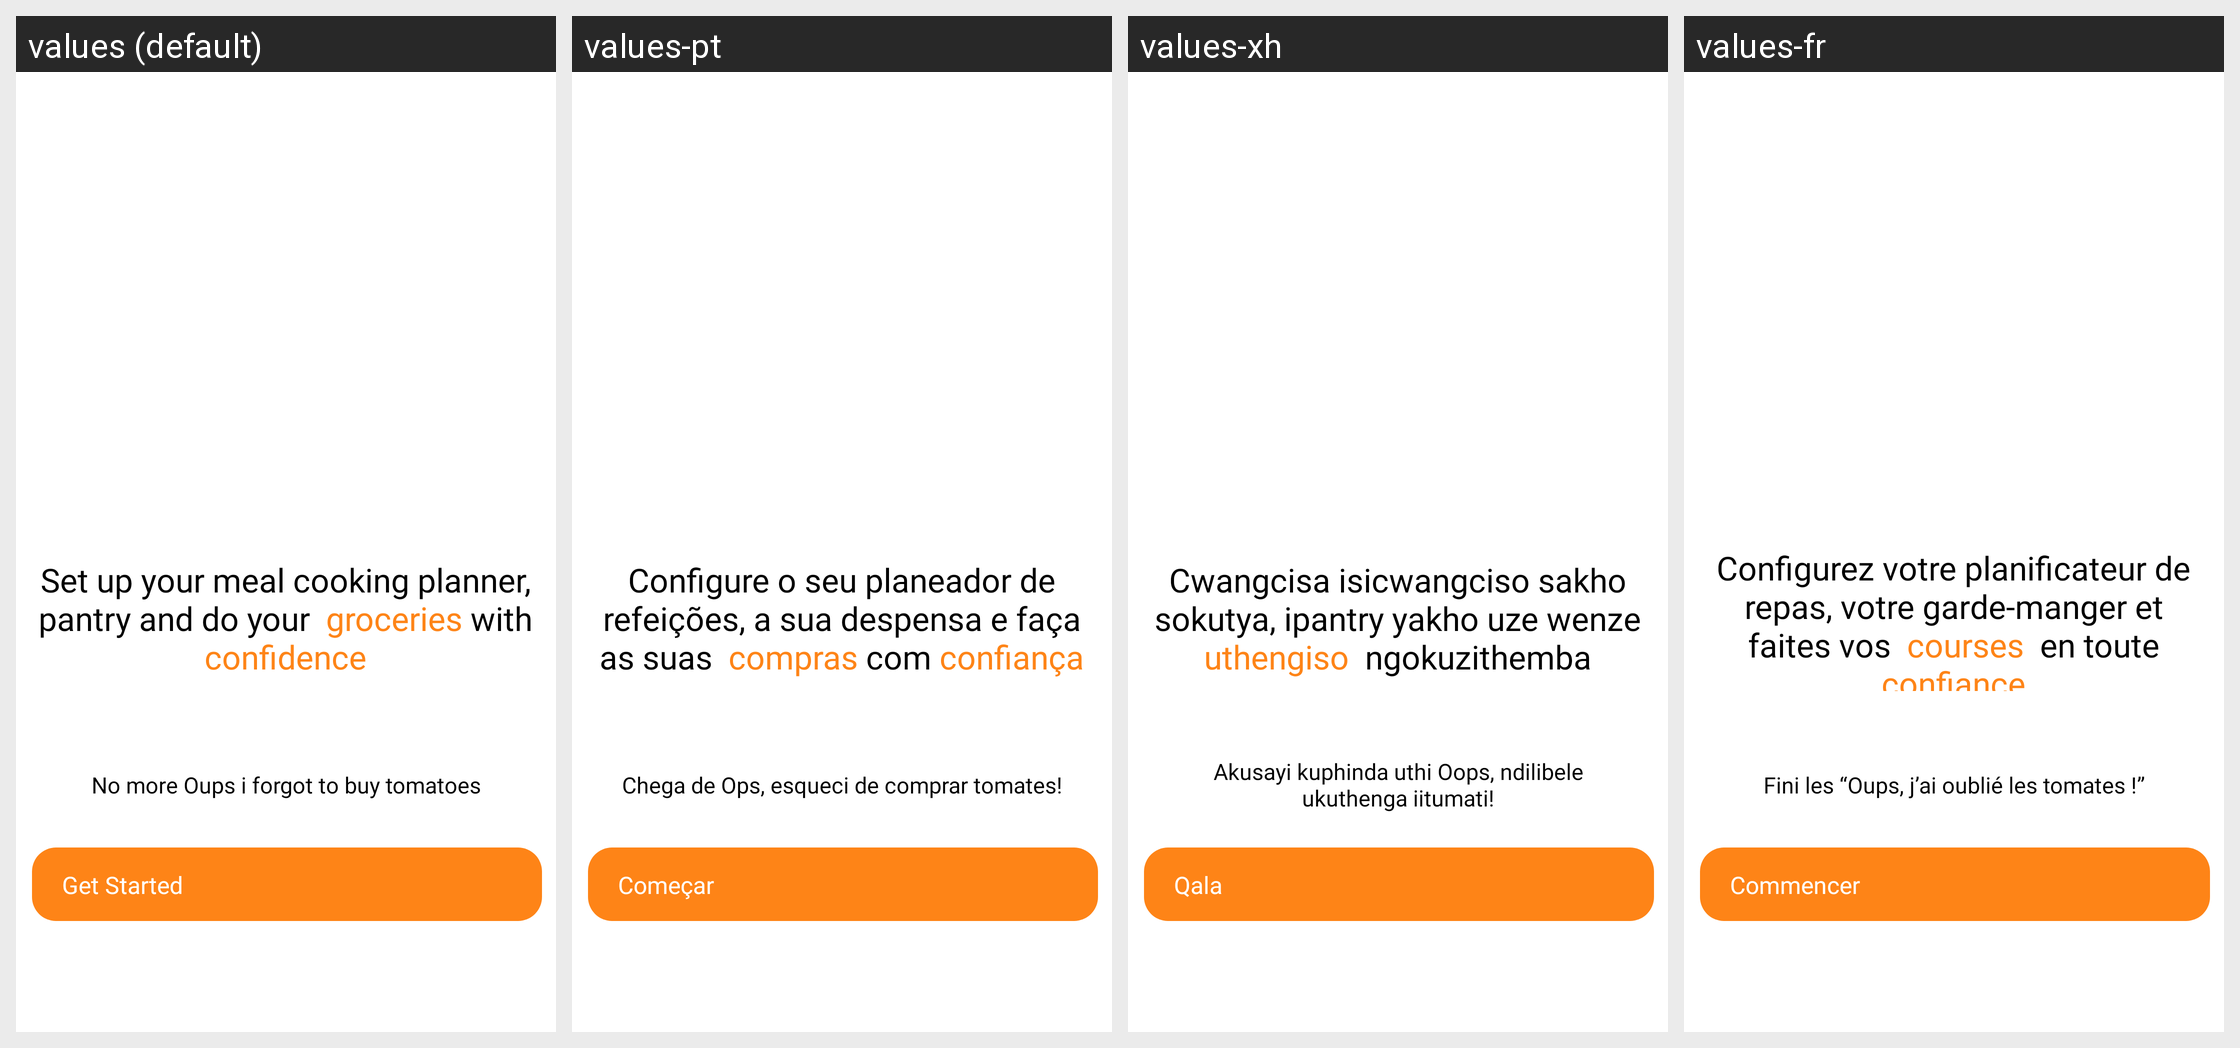

Here is an Android app screen in its default locale and in the app's own translations. Write out the translated-string differences for the strings that appear on this screen.
Android screen res/layout/fragment_getmeal2.xml rendered under 4 locales, left to right: values (default), values-pt, values-xh, values-fr. Device: Nexus 5 (rendered at 1080×1920; each locale shown at half size, 540×960, under a caption strip naming it); theme Theme.LoginTemp.
Other locales in the repository, not shown: values-af-rZA.
Strings drawn on this screen, with the default value and each locale's value (text and hints the layout hard-codes, and strings that could not be matched under every locale, appear in the picture but are not listed):

start
  values: Get Started
  values-pt: Começar
  values-xh: Qala
  values-fr: Commencer

oops
  values: No more Oups i forgot to buy tomatoes
  values-pt: Chega de Ops, esqueci de comprar tomates!
  values-xh: Akusayi kuphinda uthi Oops, ndilibele ukuthenga iitumati!
  values-fr: Fini les “Oups, j’ai oublié les tomates !”
